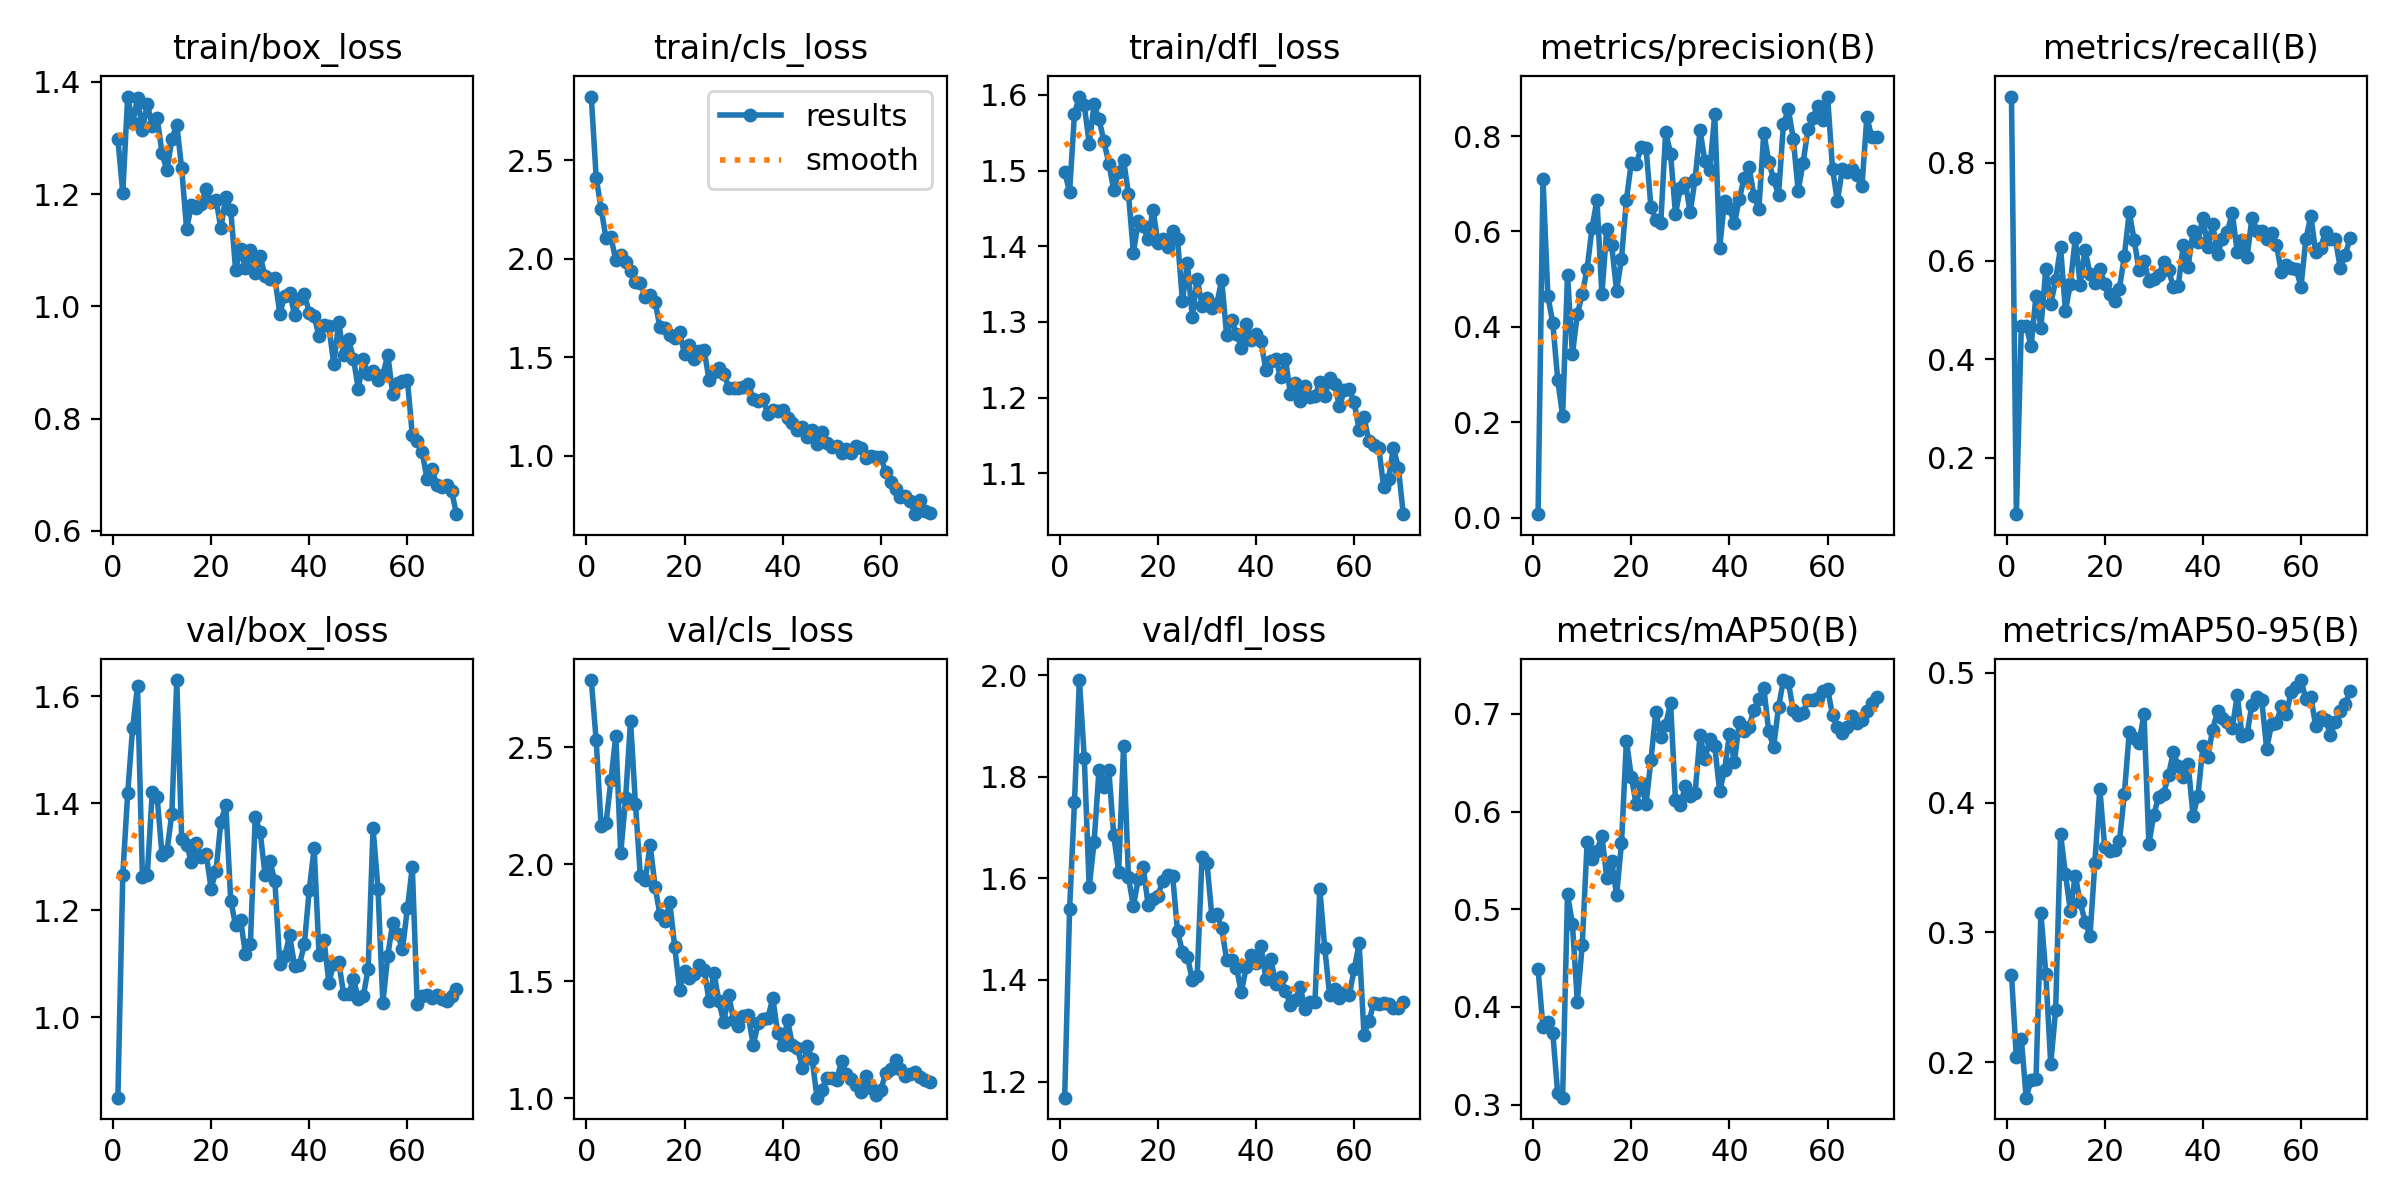

The file beside this chart, header and first rows:
epoch, time, train/box_loss, train/cls_loss, train/dfl_loss, metrics/precision(B), metrics/recall(B), metrics/mAP50(B), metrics/mAP50-95(B), val/box_loss, val/cls_loss, val/dfl_loss, lr/pg0, lr/pg1, lr/pg2
1, 15.42, 1.298, 2.824, 1.499, 0.00747, 0.9344, 0.4385, 0.2676, 0.8501, 2.788, 1.168, 0.0004501, 0.0004501, 0.0004501
2, 26.21, 1.202, 2.413, 1.471, 0.7105, 0.08495, 0.379, 0.2038, 1.266, 2.531, 1.539, 0.0009039, 0.0009039, 0.0009039
3, 36.89, 1.374, 2.255, 1.575, 0.4646, 0.4677, 0.3848, 0.2183, 1.419, 2.165, 1.75, 0.001344, 0.001344, 0.001344
4, 47.49, 1.326, 2.106, 1.598, 0.4082, 0.4672, 0.3735, 0.1729, 1.54, 2.176, 1.99, 0.001596, 0.001596, 0.001596
5, 58.1, 1.371, 2.109, 1.586, 0.2895, 0.4271, 0.3115, 0.1867, 1.619, 2.359, 1.836, 0.001573, 0.001573, 0.001573
6, 68.74, 1.315, 1.995, 1.536, 0.2134, 0.5292, 0.3071, 0.1873, 1.263, 2.551, 1.582, 0.001549, 0.001549, 0.001549
7, 79.37, 1.361, 2.017, 1.587, 0.5096, 0.4646, 0.5156, 0.3147, 1.267, 2.048, 1.672, 0.001526, 0.001526, 0.001526
8, 89.96, 1.321, 1.985, 1.568, 0.3427, 0.5839, 0.4845, 0.268, 1.421, 2.282, 1.814, 0.001502, 0.001502, 0.001502
9, 100.6, 1.336, 1.938, 1.539, 0.4266, 0.5115, 0.4054, 0.1987, 1.412, 2.615, 1.78, 0.001478, 0.001478, 0.001478
10, 111.2, 1.273, 1.883, 1.509, 0.4687, 0.5611, 0.4636, 0.2403, 1.304, 2.259, 1.813, 0.001455, 0.001455, 0.001455
11, 121.9, 1.242, 1.876, 1.474, 0.5219, 0.6281, 0.5691, 0.3758, 1.311, 1.95, 1.685, 0.001431, 0.001431, 0.001431
12, 132.6, 1.298, 1.805, 1.498, 0.608, 0.4983, 0.5518, 0.345, 1.381, 1.932, 1.613, 0.001408, 0.001408, 0.001408
13, 143.1, 1.324, 1.819, 1.514, 0.6659, 0.5536, 0.5597, 0.3166, 1.631, 2.085, 1.861, 0.001384, 0.001384, 0.001384
14, 153.7, 1.246, 1.783, 1.469, 0.468, 0.6458, 0.5753, 0.3438, 1.334, 1.905, 1.602, 0.001361, 0.001361, 0.001361
15, 164.2, 1.138, 1.652, 1.391, 0.6059, 0.552, 0.5324, 0.3232, 1.322, 1.785, 1.545, 0.001337, 0.001337, 0.001337
16, 174.9, 1.18, 1.652, 1.433, 0.5712, 0.6229, 0.5494, 0.3084, 1.291, 1.757, 1.599, 0.001313, 0.001313, 0.001313
17, 185.4, 1.174, 1.612, 1.426, 0.476, 0.5735, 0.5145, 0.2973, 1.326, 1.838, 1.623, 0.00129, 0.00129, 0.00129
18, 196, 1.182, 1.599, 1.41, 0.5429, 0.5546, 0.5677, 0.3537, 1.299, 1.648, 1.548, 0.001266, 0.001266, 0.001266
19, 206.7, 1.209, 1.627, 1.448, 0.6666, 0.5845, 0.6727, 0.4108, 1.305, 1.465, 1.559, 0.001243, 0.001243, 0.001243
20, 217.4, 1.185, 1.517, 1.405, 0.7444, 0.5539, 0.6355, 0.3655, 1.241, 1.543, 1.566, 0.001219, 0.001219, 0.001219
21, 228, 1.19, 1.563, 1.409, 0.7417, 0.5333, 0.6074, 0.3625, 1.274, 1.513, 1.596, 0.001195, 0.001195, 0.001195
22, 238.5, 1.139, 1.494, 1.399, 0.7762, 0.5177, 0.6288, 0.3636, 1.366, 1.531, 1.606, 0.001172, 0.001172, 0.001172
23, 249.2, 1.195, 1.534, 1.42, 0.7753, 0.5438, 0.6075, 0.3701, 1.397, 1.57, 1.605, 0.001148, 0.001148, 0.001148
24, 259.7, 1.171, 1.536, 1.409, 0.6516, 0.61, 0.6528, 0.4065, 1.218, 1.55, 1.496, 0.001125, 0.001125, 0.001125
25, 270.3, 1.064, 1.388, 1.327, 0.6244, 0.6991, 0.7023, 0.4542, 1.172, 1.417, 1.455, 0.001101, 0.001101, 0.001101
26, 280.9, 1.103, 1.428, 1.378, 0.6169, 0.6427, 0.6763, 0.4497, 1.183, 1.538, 1.446, 0.001078, 0.001078, 0.001078
27, 291.5, 1.068, 1.447, 1.307, 0.8089, 0.5815, 0.6888, 0.4459, 1.119, 1.414, 1.4, 0.001054, 0.001054, 0.001054
28, 302, 1.099, 1.418, 1.357, 0.7634, 0.6008, 0.7113, 0.4684, 1.137, 1.326, 1.407, 0.00103, 0.00103, 0.00103
29, 312.6, 1.059, 1.347, 1.321, 0.637, 0.5585, 0.6115, 0.3678, 1.375, 1.441, 1.643, 0.001007, 0.001007, 0.001007
30, 323.2, 1.089, 1.343, 1.331, 0.6909, 0.5624, 0.6067, 0.3907, 1.346, 1.336, 1.63, 0.0009833, 0.0009833, 0.0009833
31, 333.9, 1.053, 1.346, 1.318, 0.7023, 0.5704, 0.6259, 0.4044, 1.266, 1.311, 1.525, 0.0009597, 0.0009597, 0.0009597
32, 344.5, 1.048, 1.352, 1.324, 0.6403, 0.5979, 0.6155, 0.4068, 1.292, 1.353, 1.53, 0.0009361, 0.0009361, 0.0009361
33, 355.1, 1.05, 1.367, 1.355, 0.7094, 0.5813, 0.6188, 0.4212, 1.255, 1.355, 1.502, 0.0009126, 0.0009126, 0.0009126
34, 365.7, 0.987, 1.289, 1.283, 0.8117, 0.5479, 0.678, 0.439, 1.099, 1.228, 1.44, 0.000889, 0.000889, 0.000889
35, 376.3, 1.019, 1.281, 1.303, 0.7471, 0.55, 0.6534, 0.4279, 1.114, 1.321, 1.44, 0.0008654, 0.0008654, 0.0008654
36, 387, 1.024, 1.287, 1.284, 0.7298, 0.6318, 0.6741, 0.4198, 1.153, 1.339, 1.424, 0.0008418, 0.0008418, 0.0008418
37, 397.5, 0.9853, 1.212, 1.266, 0.8454, 0.5885, 0.6673, 0.4297, 1.097, 1.346, 1.376, 0.0008183, 0.0008183, 0.0008183
38, 408.1, 1.013, 1.232, 1.298, 0.5654, 0.6603, 0.6208, 0.39, 1.098, 1.428, 1.425, 0.0007947, 0.0007947, 0.0007947
39, 418.6, 1.022, 1.228, 1.276, 0.6645, 0.6392, 0.6423, 0.4052, 1.137, 1.279, 1.45, 0.0007711, 0.0007711, 0.0007711
40, 429.2, 0.9886, 1.234, 1.284, 0.6488, 0.6881, 0.6796, 0.4432, 1.238, 1.227, 1.433, 0.0007475, 0.0007475, 0.0007475
41, 439.8, 0.9823, 1.192, 1.274, 0.6169, 0.628, 0.6503, 0.435, 1.317, 1.334, 1.467, 0.000724, 0.000724, 0.000724
42, 450.4, 0.9465, 1.168, 1.237, 0.6672, 0.675, 0.6917, 0.4562, 1.116, 1.227, 1.401, 0.0007004, 0.0007004, 0.0007004
43, 461, 0.9671, 1.132, 1.249, 0.7128, 0.6135, 0.6824, 0.4707, 1.145, 1.217, 1.442, 0.0006768, 0.0006768, 0.0006768
44, 471.6, 0.9641, 1.146, 1.25, 0.7345, 0.6452, 0.6867, 0.4652, 1.065, 1.131, 1.393, 0.0006532, 0.0006532, 0.0006532
45, 482.3, 0.8963, 1.095, 1.227, 0.6743, 0.6594, 0.7045, 0.462, 1.1, 1.222, 1.406, 0.0006297, 0.0006297, 0.0006297
46, 492.9, 0.9726, 1.133, 1.251, 0.6479, 0.698, 0.7149, 0.4572, 1.104, 1.17, 1.379, 0.0006061, 0.0006061, 0.0006061
47, 503.5, 0.913, 1.062, 1.205, 0.8073, 0.6183, 0.7269, 0.4825, 1.045, 1.003, 1.351, 0.0005825, 0.0005825, 0.0005825
48, 514.1, 0.9418, 1.12, 1.219, 0.7464, 0.6424, 0.6823, 0.4509, 1.044, 1.037, 1.361, 0.0005589, 0.0005589, 0.0005589
49, 524.7, 0.9069, 1.065, 1.195, 0.7096, 0.6071, 0.6659, 0.4525, 1.072, 1.089, 1.386, 0.0005353, 0.0005353, 0.0005353
50, 535.2, 0.8528, 1.047, 1.216, 0.6763, 0.6876, 0.7069, 0.4753, 1.035, 1.089, 1.343, 0.0005118, 0.0005118, 0.0005118
51, 545.8, 0.9055, 1.048, 1.201, 0.8248, 0.6615, 0.7347, 0.4812, 1.039, 1.078, 1.357, 0.0004882, 0.0004882, 0.0004882
52, 556.4, 0.879, 1.016, 1.202, 0.8561, 0.6615, 0.7327, 0.4787, 1.091, 1.161, 1.357, 0.0004646, 0.0004646, 0.0004646
53, 567, 0.8839, 1.035, 1.22, 0.7948, 0.6445, 0.7036, 0.4414, 1.354, 1.104, 1.578, 0.000441, 0.000441, 0.000441
54, 577.5, 0.8691, 1.017, 1.201, 0.6849, 0.656, 0.6985, 0.4603, 1.241, 1.084, 1.463, 0.0004175, 0.0004175, 0.0004175
55, 588, 0.8777, 1.05, 1.225, 0.7435, 0.633, 0.7012, 0.4613, 1.027, 1.058, 1.37, 0.0003939, 0.0003939, 0.0003939
56, 598.7, 0.914, 1.038, 1.218, 0.8142, 0.5774, 0.7147, 0.4746, 1.115, 1.028, 1.382, 0.0003703, 0.0003703, 0.0003703
57, 609.4, 0.8441, 0.9902, 1.188, 0.8372, 0.5909, 0.7144, 0.4681, 1.177, 1.097, 1.365, 0.0003467, 0.0003467, 0.0003467
58, 620, 0.8633, 0.9982, 1.209, 0.8639, 0.5851, 0.7166, 0.4852, 1.156, 1.044, 1.374, 0.0003232, 0.0003232, 0.0003232
59, 630.7, 0.8674, 0.9954, 1.211, 0.8343, 0.5839, 0.7238, 0.4893, 1.127, 1.015, 1.371, 0.0002996, 0.0002996, 0.0002996
60, 641.6, 0.8691, 0.9935, 1.193, 0.8827, 0.5479, 0.7258, 0.4943, 1.204, 1.036, 1.421, 0.000276, 0.000276, 0.000276
... 10 more rows
